Run: headless pygame with SDL's dummy video driver; simulated clock (each Clock.tick advances the game by its frame time, no real sleeping); random seed 0; keys injected as events and as key.get_pressed() state; no mouse input.
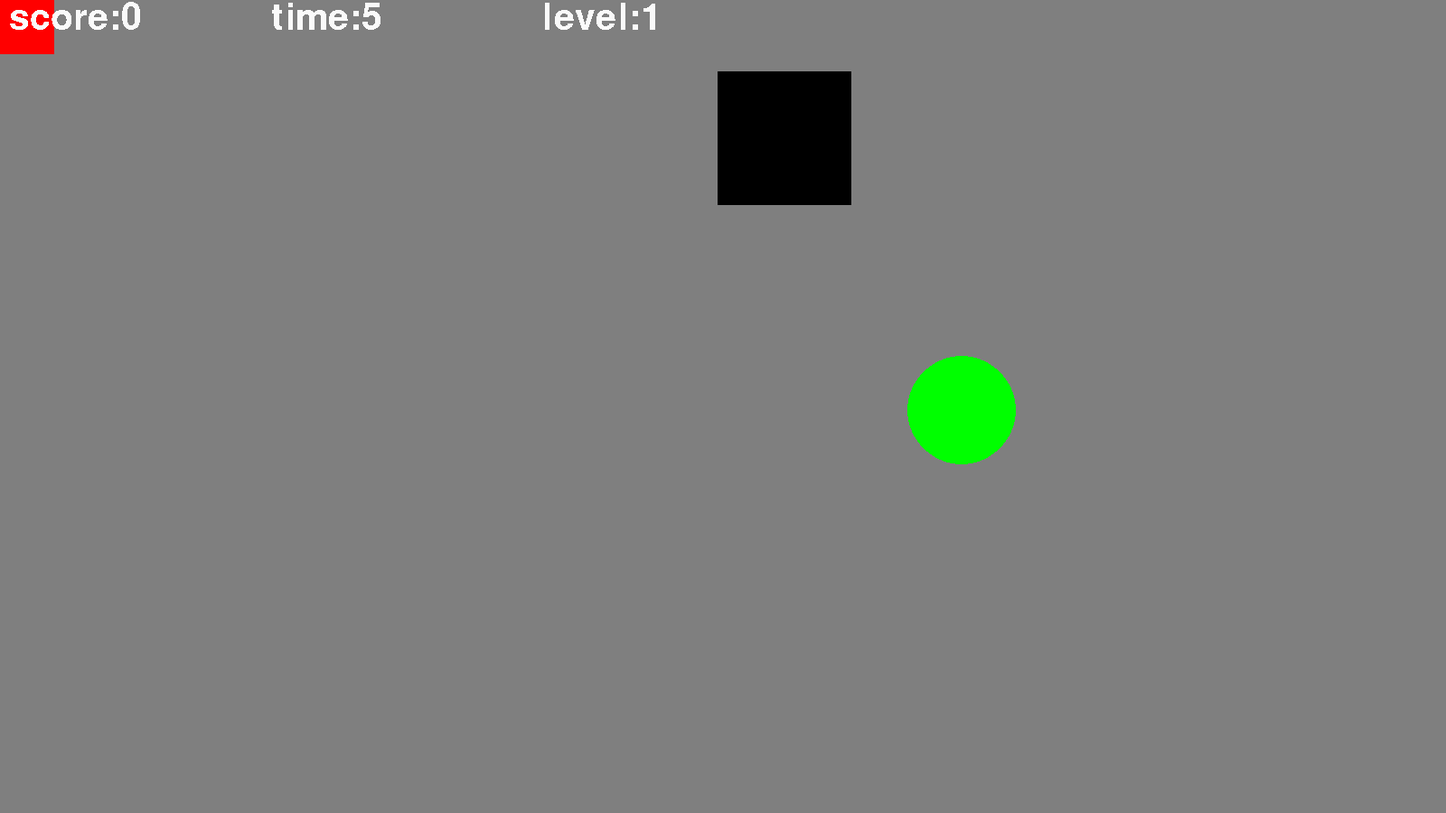
Frame 1 of 4 · flips 1–60 · no input
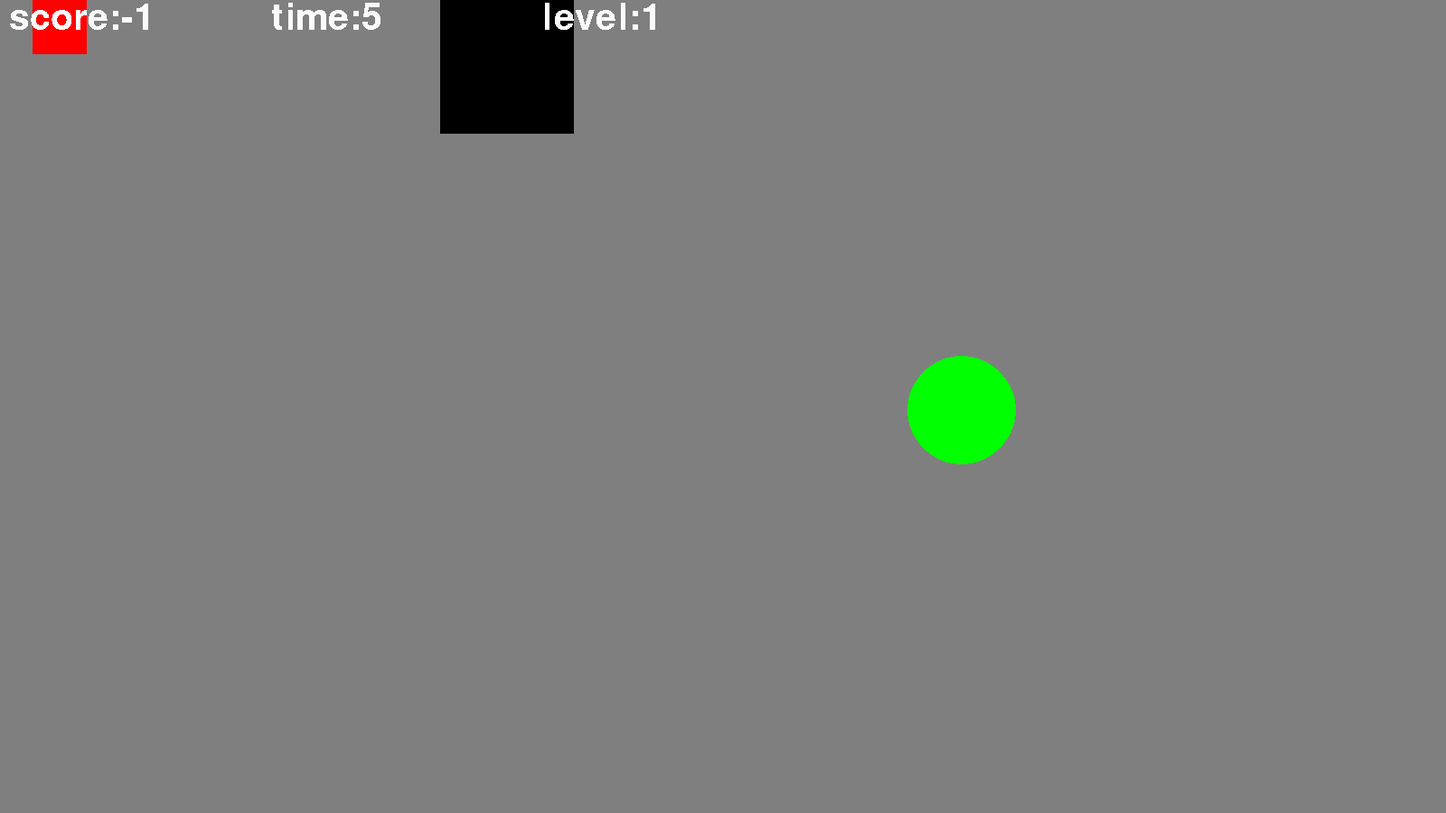
Frame 2 of 4 · flips 61–180 · tapped SPACE, RETURN · held RIGHT (→), D
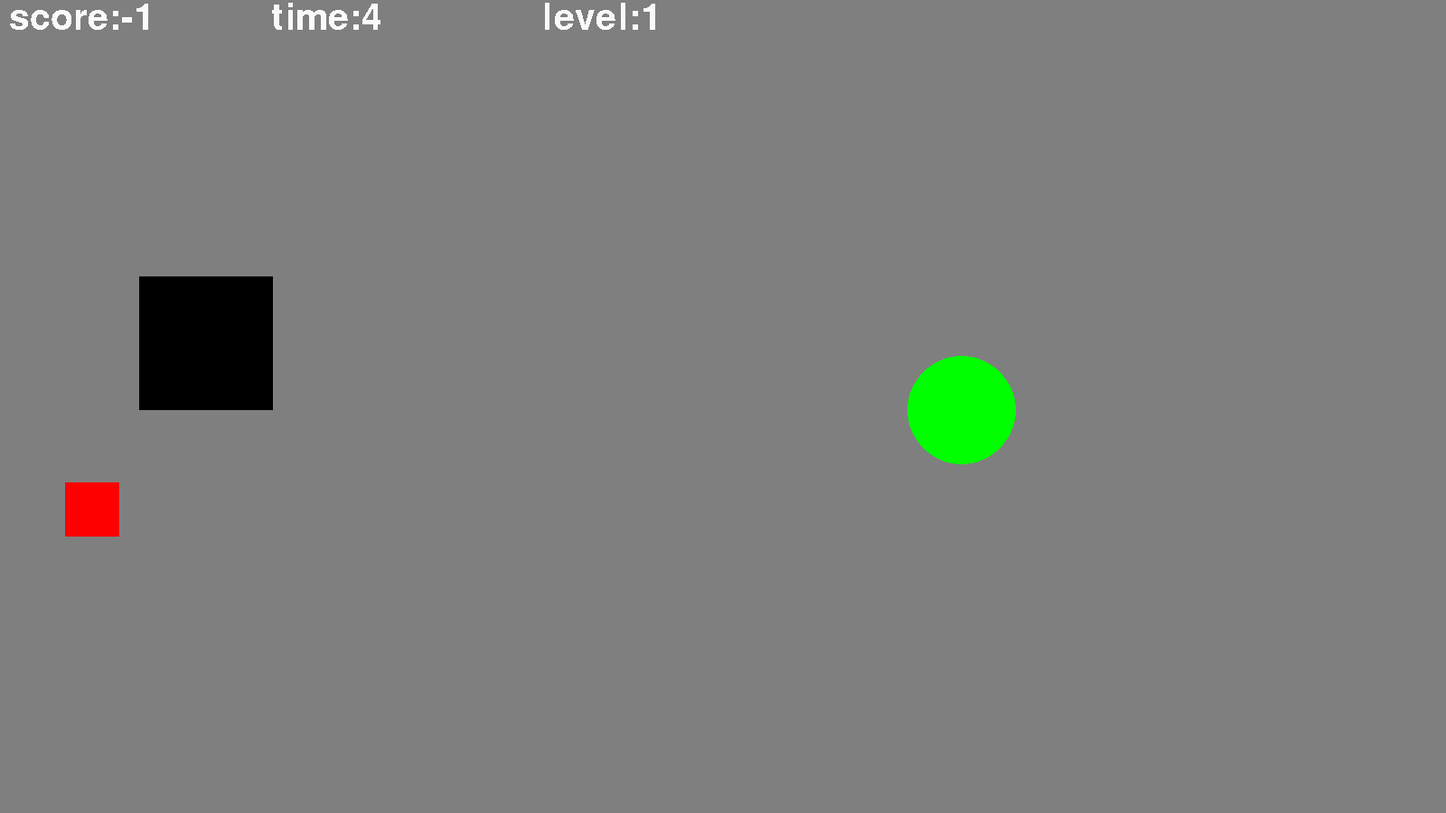
Frame 3 of 4 · flips 181–300 · held DOWN (↓), S
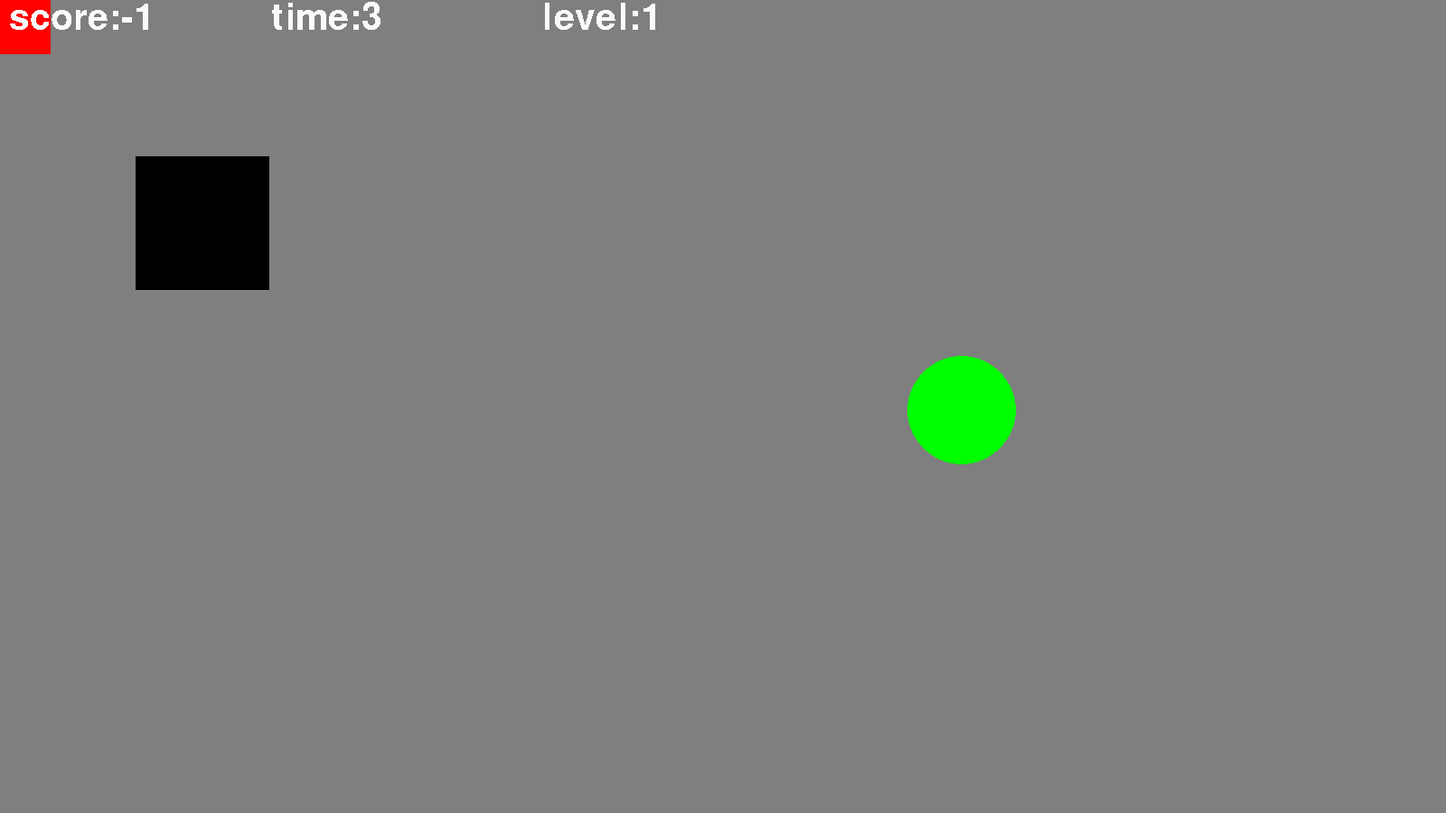
Frame 4 of 4 · flips 301–420 · held LEFT (←), A, UP (↑), W

The pygame program that drew these frames:

from pygame.locals import *
import pygame, sys
import random
import math
import time

pygame.init()
pygame.font.init()
width = 1600
hight = 900
screen = pygame.display.set_mode((width,hight))
pygame.display.set_caption("Liams game")

point = False
score = 0
text = ""
time1 = 5
level = 1
lives = 15
font = pygame.font.SysFont('Comic Sans MS', 60)
boxpos = []
endx = random.randint(200,width - 400)
endy = random.randint(60, hight - 100)
numbox = level
joydist = 0.0
i = 0
size = 100
objs = 0.0
objpos = 0.0

class plyer:
    def __init__(self,s,x,y,xs,ys):
        self.s = s
        self.x = x
        self.y = y
        self.xs = xs
        self.ys = ys

ply = plyer(pygame.Rect(60,60,60,60),0.0,0.0,0.0,0.0)

def add_cubes():
    i = 0
    while i < numbox:
        size = random.randint(100,150)
        boxpos.append(random.randint(500,1000))
        boxpos.append(random.randint(0,500))
        boxpos.append(size)
        boxpos.append(size)
        i += 1

add_cubes()

while True:
    for event in pygame.event.get():
        if event.type == pygame.QUIT:
            pygame.quit()
            sys.exit()
    
    
    key = pygame.key.get_pressed()
    if key[pygame.K_LEFT]:
        ply.xs = -5
    if key[pygame.K_RIGHT]:
        ply.xs = 5
    if key[pygame.K_DOWN]:
        ply.ys = 5
    if key[pygame.K_UP]:
        ply.ys = -5
        
    joydist = math.sqrt((ply.xs * ply.xs) + (ply.ys * ply.ys))
    if joydist > 5:
        ply.xs = ply.xs * 0.99
        ply.ys = ply.ys * 0.99
    ply.xs += ply.xs * -0.1
    ply.ys += ply.ys * -0.1
    ply.x += ply.xs
    ply.y += ply.ys
    ply.s = pygame.Rect(ply.x,ply.y,60,60)
    
    if ply.x > width - 300:
        ply.x = width - 300
        ply.xs = 0.0
    if ply.x < 0:
        ply.x = 0
        ply.xs = 0.0
    if ply.y > hight - 200:
        ply.y = hight - 200
        ply.ys = 0.0
    if ply.y < 0:
        ply.y = 0
        ply.ys = 0.0
    
    point = ply.s.collidepoint(endx,endy)
    if point:
        boxpos = []
        endx = random.randint(200,width - 400)
        endy = random.randint(60, hight - 100)
        level += 1
        numbox = level
        joydist = 0.0
        i = 0
        size = 100
        objs = 0.0
        objpos = 0.0
        ply = plyer(pygame.Rect(60,60,60,60),0.0,0.0,0.0,0.0)
        score += math.ceil(time1)
        time1 = 5
        add_cubes()



    i = 0
    
    while i < len(boxpos):

        if ply.x > boxpos[i]:
            boxpos[i] += random.randint(0,5)
        if ply.y > boxpos[i + 1]:
            boxpos[i + 1] += random.randint(0,5)
        if ply.x < boxpos[i]:
            boxpos[i] += random.randint(-5,0)
        if ply.y < boxpos[i + 1]:
            boxpos[i + 1] += random.randint(-5,0)

        if boxpos[i] > width - 300:
            boxpos[i] = width - 300
        if boxpos[i] < 150:
            boxpos[i] = 150
        if boxpos[i + 1] > hight - 200:
            boxpos[i + 1] = hight - 200
        if boxpos[i + 1] < 0:
            boxpos[i + 1] = 0
        i += 4

    screen.fill((127,127,127))
    pygame.draw.circle(screen,(0,255,0),(endx,endy),60)
    pygame.draw.rect(screen, (255,0,0), ply.s)
    i = 0
    while i < len(boxpos):
        objs = pygame.Rect(boxpos[i], boxpos[i + 1], boxpos[i + 2], boxpos[i + 3])
        pygame.draw.rect(screen, (0,0,0), objs)
        point = objs.collidepoint(ply.x,ply.y)
        if point:
            ply = plyer(pygame.Rect(60,60,60,60),0.0,0.0,0.0,0.0)
            score += -1
        i += 4

    time1 += -0.005

    if math.ceil(time1) <= -1:
        text = font.render("GAME OVER", False, (250,250,250))
        screen.blit(text,((width / 2) - 300,(hight / 2) - 200))

        text = font.render("SCORE:"+str(score), False, (250,250,250))
        screen.blit(text,((width / 2) - 300,(hight / 2) - 300))
        pygame.display.update()
        time.sleep(2)
        pygame.quit()
        sys.exit()

    text = font.render("level:"+str(level), False, (250,250,250))
    screen.blit(text,(600,0))

    text = font.render("time:"+str(math.ceil(time1)), False, (250,250,250))
    screen.blit(text,(300,0))

    text = font.render("score:"+str(score), False, (250,250,250))
    screen.blit(text,(10,0))

    pygame.display.update()
